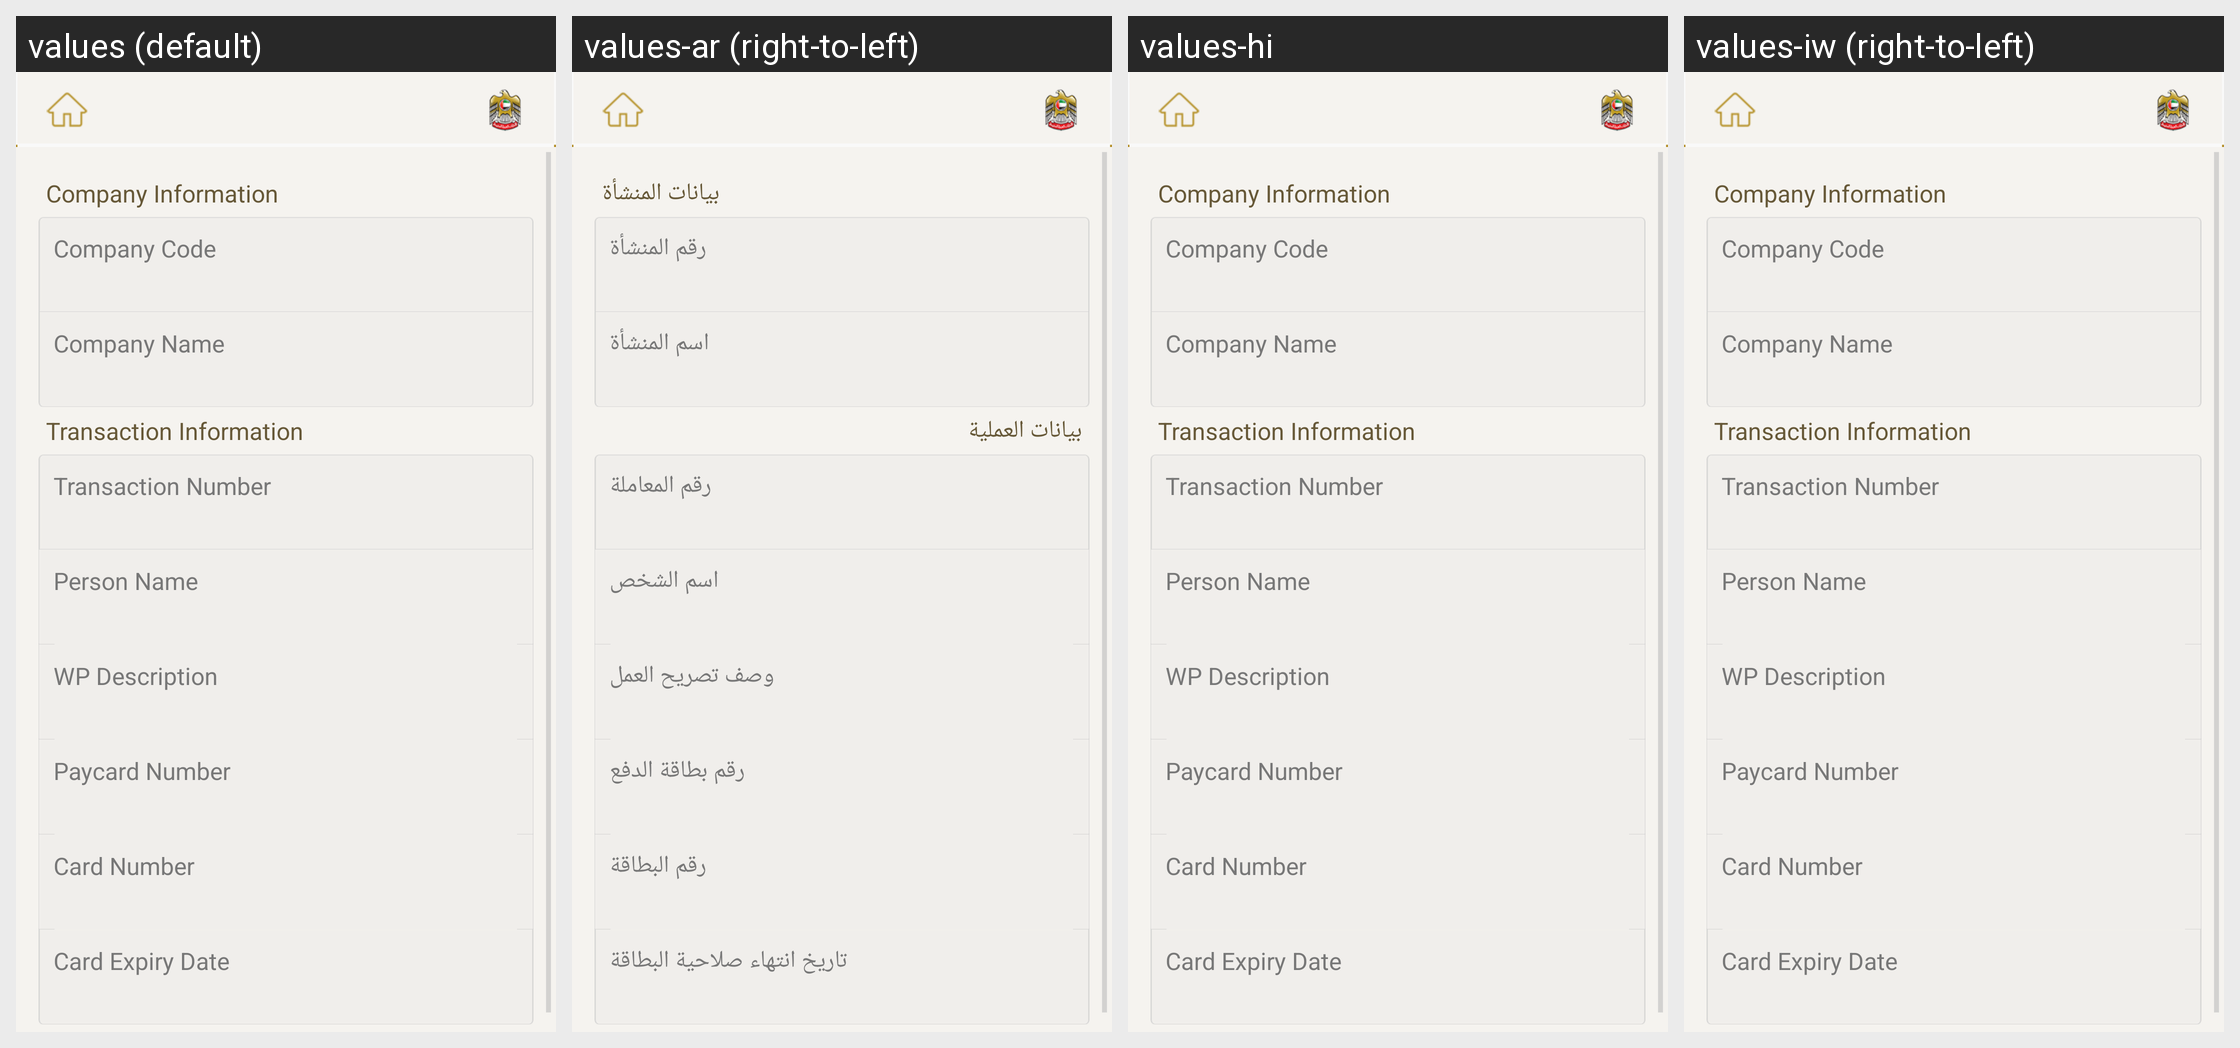

This grid shows one Android layout under several languages. Give, for every string resource on the screen, its name, the default text and each shown locale's text.
Android screen res/layout/fragment_inquiry_get_pandingpayment_details.xml rendered under 4 locales, left to right: values (default), values-ar (right-to-left), values-hi, values-iw (right-to-left). Device: Nexus 5 (rendered at 1080×1920; each locale shown at half size, 540×960, under a caption strip naming it); theme AppBaseTheme.
Other locales in the repository, not shown: values-af, values-am, values-bg, values-ca, values-cs, values-da, values-de, values-el, values-en-rGB, values-es, values-es-rUS, values-et, values-fa, values-fi, values-fr, values-hr, values-hu, values-in, values-it, values-ja, values-ko, values-lt, values-lv, values-ms, values-nb, values-nl, values-pl, values-pt-rBR, values-pt-rPT, values-ro, values-ru, values-sk, values-sl, values-sr, values-sv, values-sw, values-th, values-tl, values-tr, values-uk, values-vi, values-zh-rCN, values-zh-rTW, values-zu.
Strings drawn on this screen, with the default value and each locale's value (text and hints the layout hard-codes, and strings that could not be matched under every locale, appear in the picture but are not listed):

company_information
  values: Company Information
  values-ar: بيانات المنشأة
  values-hi: Company Information  [not translated; the default value is used]
  values-iw: Company Information  [not translated; the default value is used]

company_code
  values: Company Code
  values-ar: رقم المنشأة
  values-hi: Company Code  [not translated; the default value is used]
  values-iw: Company Code  [not translated; the default value is used]

company_name
  values: Company Name
  values-ar: اسم المنشأة
  values-hi: Company Name  [not translated; the default value is used]
  values-iw: Company Name  [not translated; the default value is used]

transaction_info
  values: Transaction Information
  values-ar: بيانات العملية
  values-hi: Transaction Information  [not translated; the default value is used]
  values-iw: Transaction Information  [not translated; the default value is used]

transaction_number
  values: Transaction Number
  values-ar: رقم المعاملة
  values-hi: Transaction Number  [not translated; the default value is used]
  values-iw: Transaction Number  [not translated; the default value is used]

person_name
  values: Person Name
  values-ar: اسم الشخص
  values-hi: Person Name  [not translated; the default value is used]
  values-iw: Person Name  [not translated; the default value is used]

wp_description
  values: WP Description
  values-ar: وصف تصريح العمل
  values-hi: WP Description  [not translated; the default value is used]
  values-iw: WP Description  [not translated; the default value is used]

paycard_number
  values: Paycard Number
  values-ar: رقم بطاقة الدفع
  values-hi: Paycard Number  [not translated; the default value is used]
  values-iw: Paycard Number  [not translated; the default value is used]

card_number
  values: Card Number
  values-ar: رقم البطاقة
  values-hi: Card Number  [not translated; the default value is used]
  values-iw: Card Number  [not translated; the default value is used]

card_expiry_date
  values: Card Expiry Date
  values-ar: تاريخ انتهاء صلاحية البطاقة
  values-hi: Card Expiry Date  [not translated; the default value is used]
  values-iw: Card Expiry Date  [not translated; the default value is used]
